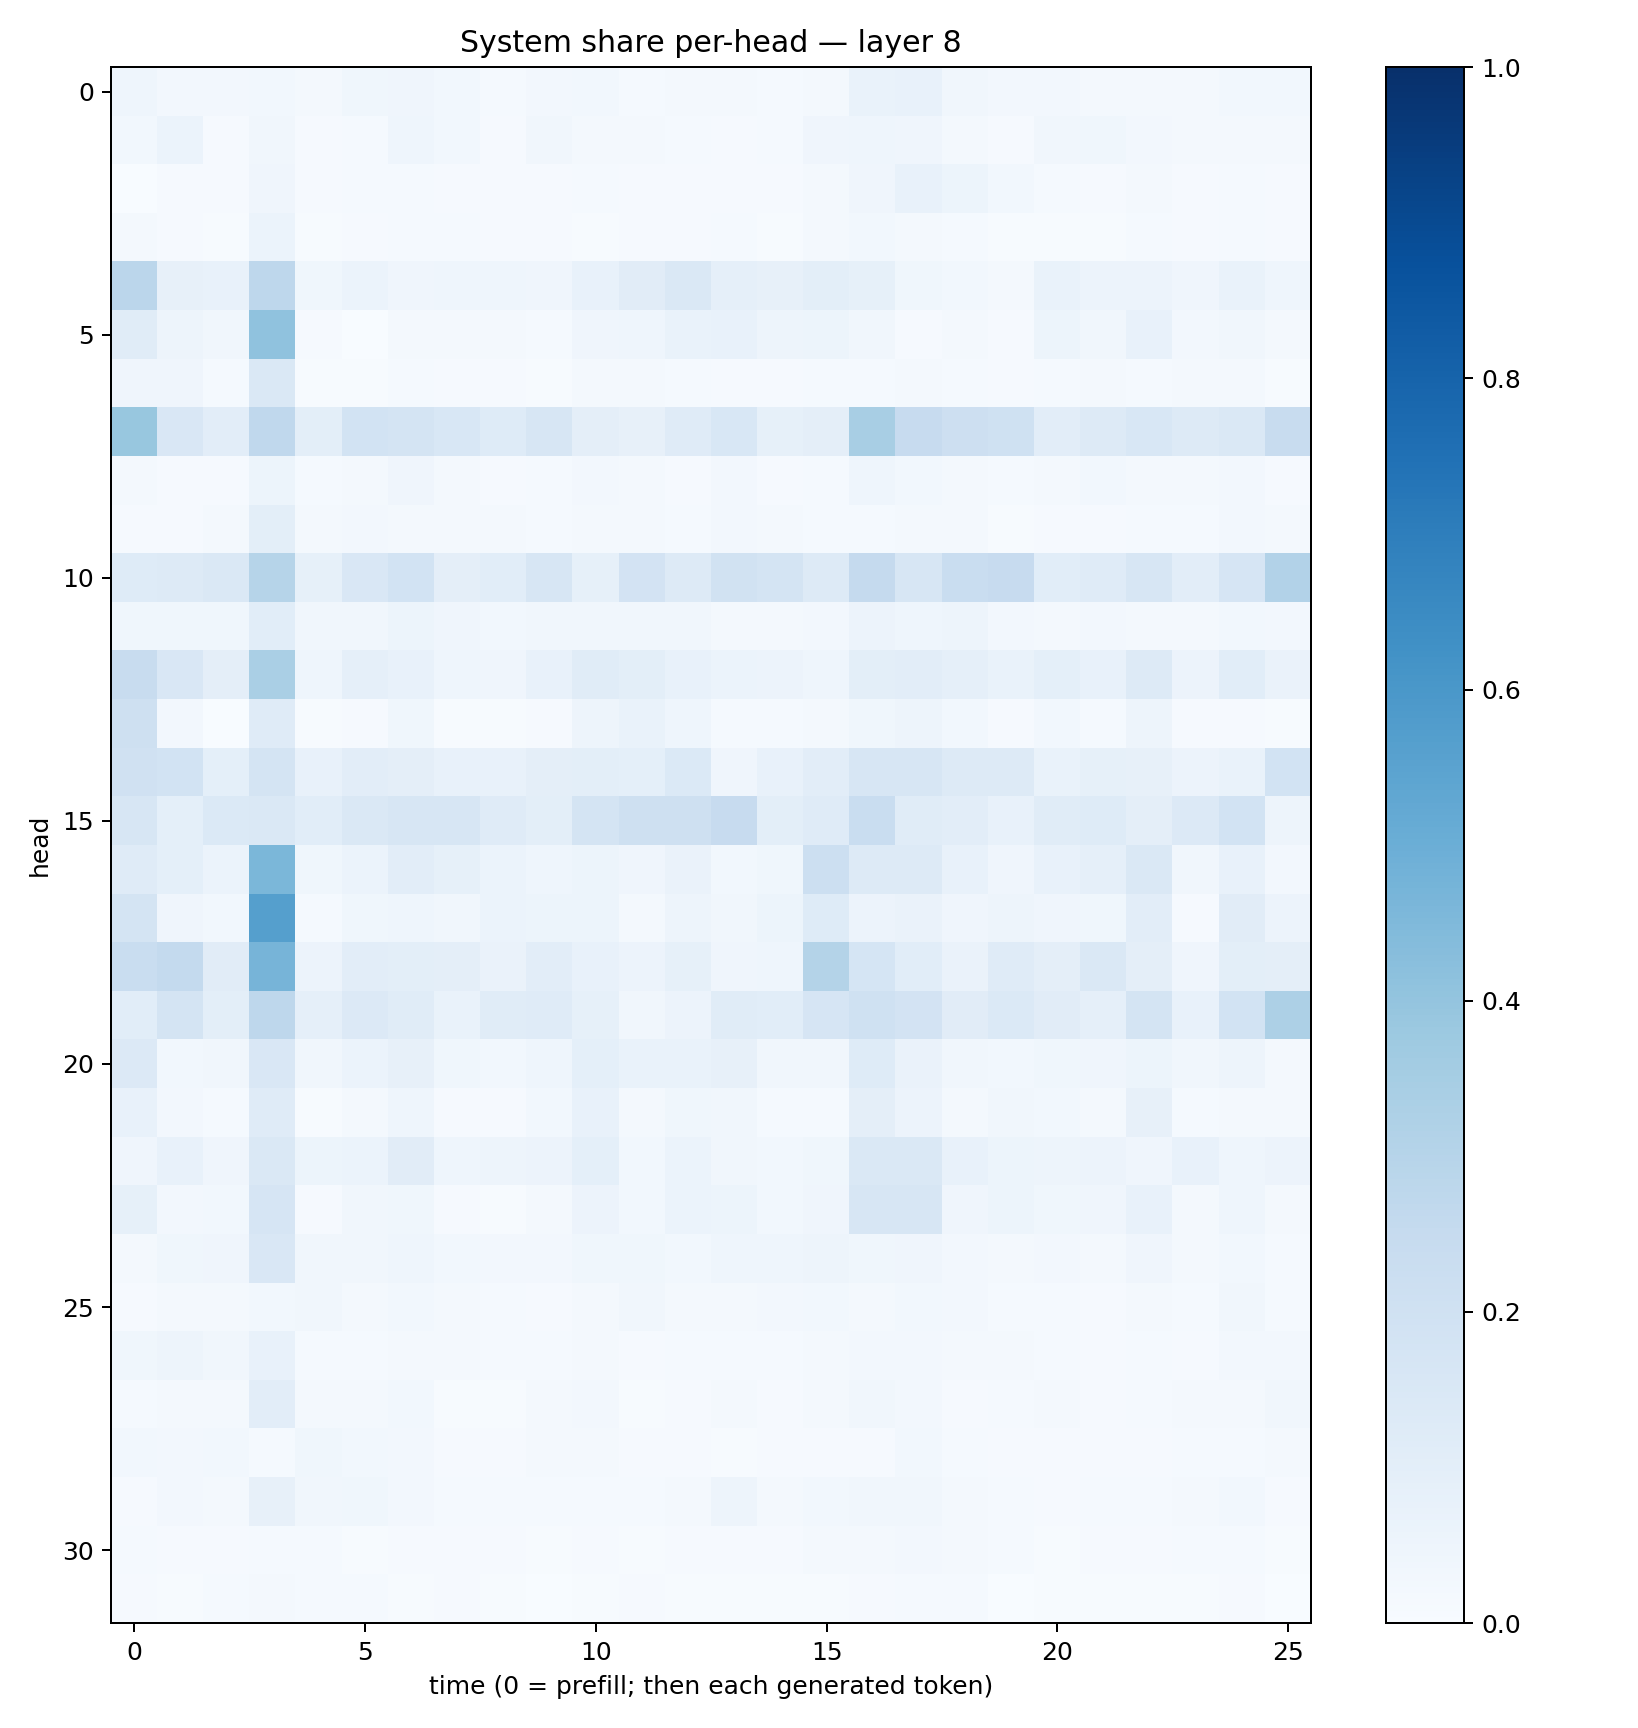

Values plotted in this chart, from the file beside it:
0.043085296, 0.024344947, 0.024324572, 0.02987083, 0.022173554, 0.037352737, 0.041185383, 0.02902605, 0.015285052, 0.024997313, 0.028748699, 0.014303535, 0.016628236, 0.022154376, 0.013566906, 0.021255223, 0.06658133, 0.074987024, 0.035013802, 0.02618192, 0.02493078, 0.01819539, 0.021830643, 0.019398535
0.03082, 0.05859, 0.009634, 0.03367, 0.01016, 0.01215, 0.04467, 0.02743, 0.01144, 0.03424, 0.01847, 0.0186, 0.01537, 0.01163, 0.01547, 0.04114, 0.0452, 0.04011, 0.01775, 0.01018, 0.0335, 0.03817, 0.02629, 0.021
0.002514, 0.008586, 0.008543, 0.04145, 0.007928, 0.01323, 0.01554, 0.009152, 0.01011, 0.01075, 0.01259, 0.009629, 0.008875, 0.01101, 0.008305, 0.01681, 0.04022, 0.07289, 0.052, 0.02802, 0.01554, 0.009948, 0.01886, 0.00844
0.01632, 0.008228, 0.006418, 0.0622, 0.0064, 0.008424, 0.01341, 0.01362, 0.01037, 0.008755, 0.005948, 0.01159, 0.009902, 0.01371, 0.005325, 0.01797, 0.02936, 0.01735, 0.01446, 0.006869, 0.004444, 0.005972, 0.01193, 0.00979
0.2844, 0.08183, 0.07381, 0.2744, 0.03752, 0.05887, 0.04235, 0.04535, 0.04386, 0.04022, 0.07571, 0.1112, 0.142, 0.08849, 0.07839, 0.09842, 0.08553, 0.03747, 0.0299, 0.01822, 0.06999, 0.05562, 0.05819, 0.04185
0.1161, 0.05053, 0.03242, 0.408, 0.008809, 0.003475, 0.01793, 0.01865, 0.01655, 0.01541, 0.04141, 0.04676, 0.06692, 0.07479, 0.04788, 0.05338, 0.03402, 0.01123, 0.02322, 0.01114, 0.05145, 0.03398, 0.07806, 0.0269
0.04156, 0.0405, 0.01513, 0.1461, 0.007311, 0.00738, 0.01242, 0.01074, 0.01014, 0.006897, 0.02017, 0.01998, 0.01512, 0.01042, 0.01166, 0.01306, 0.01553, 0.02142, 0.01542, 0.00831, 0.0149, 0.01866, 0.01298, 0.01901
0.3876, 0.15, 0.1045, 0.2678, 0.09856, 0.185, 0.1775, 0.1532, 0.122, 0.1586, 0.09643, 0.07938, 0.1173, 0.1531, 0.08566, 0.09659, 0.3432, 0.2443, 0.2146, 0.2014, 0.1025, 0.1323, 0.1535, 0.1294
0.01889, 0.0094, 0.008378, 0.05178, 0.01487, 0.01684, 0.04106, 0.01945, 0.009697, 0.01463, 0.0265, 0.02103, 0.0107, 0.02381, 0.008386, 0.01548, 0.04338, 0.02871, 0.02302, 0.01482, 0.02135, 0.02789, 0.01592, 0.01895
0.01056, 0.01041, 0.01604, 0.09994, 0.01888, 0.02515, 0.0202, 0.01814, 0.01595, 0.01261, 0.01916, 0.02115, 0.0154, 0.02734, 0.01887, 0.014, 0.01438, 0.02031, 0.01647, 0.007659, 0.01077, 0.0094, 0.01239, 0.0131
0.1222, 0.1277, 0.1415, 0.3006, 0.08308, 0.1515, 0.1856, 0.09658, 0.1063, 0.1569, 0.08347, 0.18, 0.1268, 0.1894, 0.1731, 0.1298, 0.2508, 0.1617, 0.2307, 0.245, 0.1073, 0.1172, 0.1579, 0.1045
0.03675, 0.03543, 0.0354, 0.1077, 0.0324, 0.03204, 0.0529, 0.04169, 0.02835, 0.03165, 0.03375, 0.03284, 0.03181, 0.02012, 0.01814, 0.02651, 0.05655, 0.04612, 0.04764, 0.02431, 0.01771, 0.02457, 0.02234, 0.01729
0.2402, 0.151, 0.09628, 0.339, 0.04637, 0.08909, 0.07368, 0.04578, 0.03965, 0.07672, 0.1136, 0.1005, 0.07297, 0.05937, 0.05554, 0.04448, 0.1013, 0.1025, 0.08606, 0.0692, 0.09368, 0.07634, 0.1314, 0.05627
0.21, 0.02473, 0.003545, 0.1201, 0.004304, 0.008706, 0.03608, 0.007421, 0.005693, 0.009967, 0.05013, 0.06959, 0.04587, 0.01374, 0.01436, 0.02225, 0.03659, 0.04745, 0.02918, 0.008062, 0.02857, 0.01502, 0.04785, 0.00788
0.1987, 0.1863, 0.09199, 0.1793, 0.07046, 0.1045, 0.09407, 0.07175, 0.07329, 0.09496, 0.09844, 0.09221, 0.1402, 0.04129, 0.07147, 0.1044, 0.1622, 0.1582, 0.1291, 0.1284, 0.06691, 0.0825, 0.07934, 0.05795
0.1601, 0.0933, 0.1378, 0.142, 0.1074, 0.1434, 0.1585, 0.1633, 0.1195, 0.09865, 0.174, 0.2053, 0.2081, 0.2459, 0.09943, 0.1192, 0.2338, 0.1164, 0.1051, 0.07184, 0.1146, 0.1242, 0.09408, 0.1363
0.1188, 0.09081, 0.05982, 0.4604, 0.03805, 0.05901, 0.1036, 0.08484, 0.06169, 0.0438, 0.05343, 0.04074, 0.0628, 0.02914, 0.03778, 0.2161, 0.1276, 0.1297, 0.07682, 0.04057, 0.07327, 0.08822, 0.1452, 0.03321
0.1773, 0.04293, 0.03071, 0.5649, 0.01211, 0.03607, 0.04539, 0.03391, 0.06027, 0.05159, 0.05281, 0.02005, 0.04758, 0.03432, 0.0533, 0.1217, 0.05685, 0.06463, 0.04084, 0.04783, 0.041, 0.03592, 0.1047, 0.01051
0.2318, 0.2559, 0.1123, 0.4703, 0.05765, 0.1047, 0.1006, 0.09424, 0.06357, 0.1031, 0.07035, 0.05633, 0.08341, 0.03993, 0.04527, 0.3074, 0.168, 0.1077, 0.06255, 0.119, 0.09588, 0.1425, 0.09735, 0.03919
0.1064, 0.1762, 0.0985, 0.2742, 0.08751, 0.1343, 0.1167, 0.06851, 0.1161, 0.1179, 0.08315, 0.03485, 0.05483, 0.1147, 0.1061, 0.1667, 0.2022, 0.1824, 0.1121, 0.1388, 0.1107, 0.08982, 0.1769, 0.07374
0.1348, 0.03034, 0.03264, 0.1486, 0.03253, 0.06011, 0.08026, 0.03854, 0.03109, 0.04365, 0.09375, 0.06944, 0.06754, 0.07842, 0.03177, 0.03481, 0.1237, 0.06504, 0.0317, 0.02799, 0.03622, 0.0402, 0.05188, 0.03297
0.07654, 0.02384, 0.01181, 0.1194, 0.006259, 0.01889, 0.04547, 0.009184, 0.008554, 0.02923, 0.07531, 0.02218, 0.0384, 0.03497, 0.0127, 0.01272, 0.09456, 0.05703, 0.02005, 0.03339, 0.02953, 0.02218, 0.08, 0.01198
0.04151, 0.07205, 0.04192, 0.1443, 0.05433, 0.06193, 0.1103, 0.04509, 0.04913, 0.05746, 0.0902, 0.03044, 0.05953, 0.03337, 0.02741, 0.03816, 0.1447, 0.1433, 0.07256, 0.05104, 0.04889, 0.05828, 0.04113, 0.0726
0.08354, 0.02633, 0.02908, 0.1652, 0.01162, 0.03227, 0.03732, 0.009557, 0.004604, 0.01825, 0.05656, 0.02833, 0.05995, 0.05193, 0.02922, 0.04139, 0.1596, 0.1576, 0.04293, 0.05182, 0.03587, 0.04059, 0.07664, 0.021
0.01934, 0.037, 0.03973, 0.1506, 0.0332, 0.03153, 0.0465, 0.02738, 0.02726, 0.02701, 0.03623, 0.03705, 0.03114, 0.0436, 0.04374, 0.05067, 0.03857, 0.0394, 0.02674, 0.0193, 0.0256, 0.02301, 0.04235, 0.01979
0.009724, 0.01576, 0.01626, 0.03051, 0.03128, 0.02086, 0.02754, 0.02061, 0.01422, 0.01083, 0.02001, 0.03148, 0.01858, 0.01825, 0.0264, 0.02761, 0.02025, 0.0291, 0.02557, 0.01428, 0.01355, 0.01056, 0.01714, 0.0147
0.03899, 0.05046, 0.03441, 0.07438, 0.01434, 0.01506, 0.02277, 0.01642, 0.01314, 0.0145, 0.02247, 0.01088, 0.01268, 0.01278, 0.0118, 0.01882, 0.02719, 0.02602, 0.01813, 0.0176, 0.01311, 0.007978, 0.01225, 0.009924
0.01358, 0.01667, 0.01973, 0.1027, 0.01589, 0.0204, 0.03044, 0.007647, 0.006719, 0.01618, 0.02645, 0.006074, 0.007936, 0.01616, 0.008133, 0.01834, 0.03213, 0.02701, 0.0117, 0.01307, 0.01597, 0.009512, 0.01186, 0.01697
0.02789, 0.02515, 0.02845, 0.01549, 0.0387, 0.0312, 0.02463, 0.01015, 0.01012, 0.01645, 0.01943, 0.009267, 0.01028, 0.004745, 0.0102, 0.008459, 0.0109, 0.03025, 0.01387, 0.008625, 0.01049, 0.008753, 0.008842, 0.01288
0.01003, 0.02375, 0.01921, 0.08077, 0.03314, 0.03585, 0.02473, 0.01413, 0.01439, 0.01541, 0.01381, 0.01446, 0.01677, 0.04951, 0.01969, 0.02789, 0.0329, 0.03315, 0.02195, 0.01195, 0.009414, 0.01479, 0.0121, 0.01667
0.01206, 0.007957, 0.00814, 0.01505, 0.01403, 0.00725, 0.01088, 0.01131, 0.01074, 0.007297, 0.009811, 0.007198, 0.009163, 0.01133, 0.01032, 0.01789, 0.02273, 0.02644, 0.01576, 0.01256, 0.007064, 0.008093, 0.01037, 0.01218
0.01047, 0.007126, 0.01301, 0.02332, 0.01548, 0.01173, 0.007355, 0.009805, 0.007284, 0.002967, 0.004176, 0.008214, 0.005892, 0.005725, 0.007419, 0.007333, 0.01006, 0.01428, 0.01175, 0.002478, 0.004709, 0.004766, 0.006316, 0.006302
